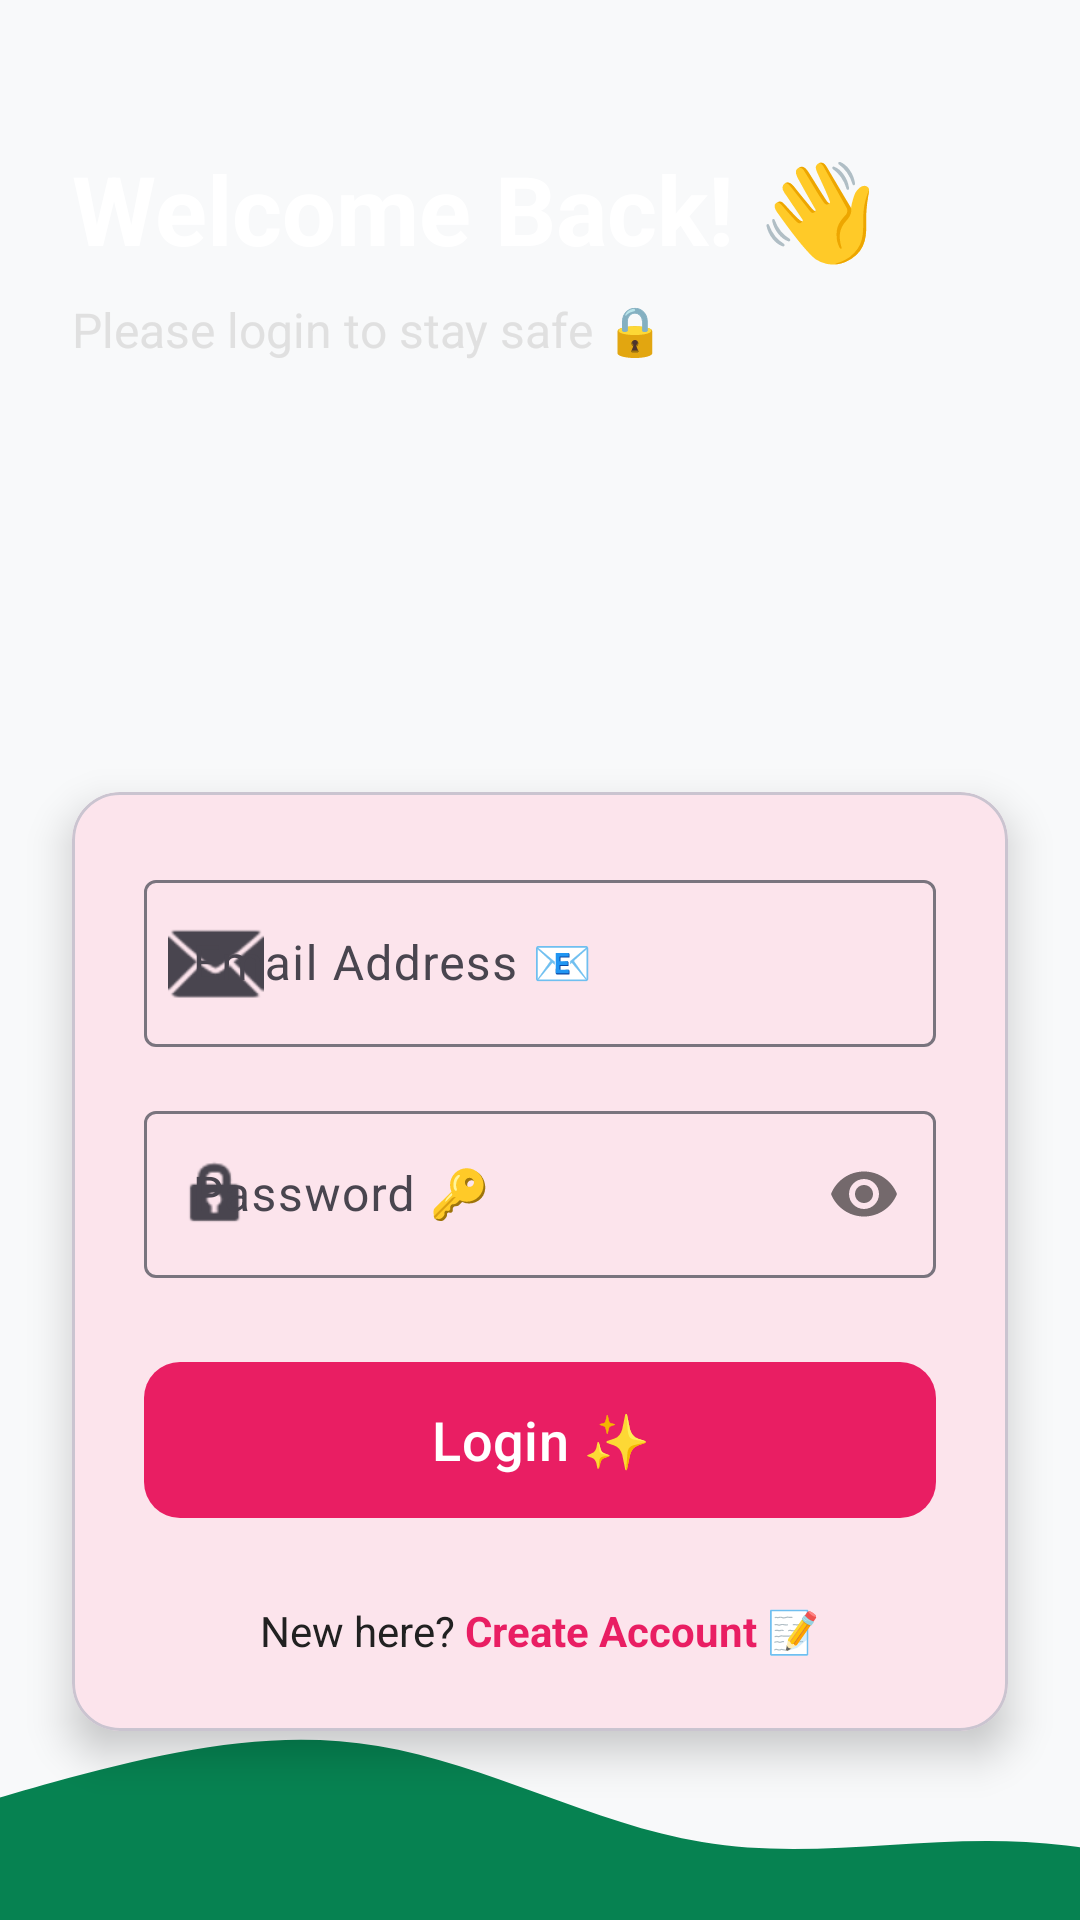

The Android layout XML behind this screen, and the referenced resources:
<!-- AndroidManifest.xml: application theme Theme.GirlsSafety -->
<!-- res/layout/activity_login.xml -->
<?xml version="1.0" encoding="utf-8"?>
<RelativeLayout
    xmlns:android="http://schemas.android.com/apk/res/android"
    xmlns:app="http://schemas.android.com/apk/res-auto"
    xmlns:tools="http://schemas.android.com/tools"
    android:id="@+id/main"
    android:layout_width="match_parent"
    android:layout_height="match_parent"
    android:background="?android:attr/windowBackground"
    tools:context=".LoginActivity">

    <ImageView
        android:id="@+id/top_bg"
        android:layout_width="match_parent"
        android:layout_height="240dp"
        android:scaleType="centerCrop"
        android:src="@drawable/top_background" />

    <TextView
        android:id="@+id/textView2"
        android:layout_width="wrap_content"
        android:layout_height="wrap_content"
        android:layout_marginStart="24dp"
        android:layout_marginTop="48dp"
        android:text="Welcome Back! 👋"
        android:textColor="@color/white"
        android:textSize="32sp"
        android:textStyle="bold" />

    <TextView
        android:layout_width="wrap_content"
        android:layout_height="wrap_content"
        android:layout_below="@id/textView2"
        android:layout_marginStart="24dp"
        android:layout_marginTop="8dp"
        android:text="Please login to stay safe 🔒"
        android:textColor="#E0E0E0"
        android:textSize="16sp" />

    <com.google.android.material.card.MaterialCardView
        android:layout_width="match_parent"
        android:layout_height="wrap_content"
        android:layout_below="@id/top_bg"
        android:layout_margin="24dp"
        android:layout_marginTop="-40dp"
        app:cardCornerRadius="16dp"
        app:cardElevation="8dp"
        app:cardBackgroundColor="?attr/colorSurface">

        <LinearLayout
            android:layout_width="match_parent"
            android:layout_height="wrap_content"
            android:orientation="vertical"
            android:padding="24dp">

            <com.google.android.material.textfield.TextInputLayout
                android:layout_width="match_parent"
                android:layout_height="wrap_content"
                android:hint="Email Address 📧"
                app:startIconDrawable="@android:drawable/ic_dialog_email"
                style="@style/Widget.Material3.TextInputLayout.OutlinedBox">

                <com.google.android.material.textfield.TextInputEditText
                    android:id="@+id/email"
                    android:layout_width="match_parent"
                    android:layout_height="wrap_content"
                    android:inputType="textEmailAddress" />
            </com.google.android.material.textfield.TextInputLayout>

            <com.google.android.material.textfield.TextInputLayout
                android:layout_width="match_parent"
                android:layout_height="wrap_content"
                android:layout_marginTop="16dp"
                android:hint="Password 🔑"
                app:startIconDrawable="@android:drawable/ic_lock_idle_lock"
                app:passwordToggleEnabled="true"
                style="@style/Widget.Material3.TextInputLayout.OutlinedBox">

                <com.google.android.material.textfield.TextInputEditText
                    android:id="@+id/password"
                    android:layout_width="match_parent"
                    android:layout_height="wrap_content"
                    android:inputType="textPassword" />
            </com.google.android.material.textfield.TextInputLayout>

            <com.google.android.material.button.MaterialButton
                android:id="@+id/btn_login"
                android:layout_width="match_parent"
                android:layout_height="60dp"
                android:layout_marginTop="24dp"
                android:text="Login ✨"
                android:textSize="18sp"
                app:cornerRadius="12dp" />

            <LinearLayout
                android:layout_width="match_parent"
                android:layout_height="wrap_content"
                android:layout_marginTop="24dp"
                android:gravity="center"
                android:orientation="horizontal">

                <TextView
                    android:layout_width="wrap_content"
                    android:layout_height="wrap_content"
                    android:text="New here? "
                    android:textColor="?attr/colorOnSurface" />

                <TextView
                    android:id="@+id/btn_register"
                    android:layout_width="wrap_content"
                    android:layout_height="wrap_content"
                    android:text="Create Account 📝"
                    android:textColor="?attr/colorPrimary"
                    android:textStyle="bold" />
            </LinearLayout>

        </LinearLayout>
    </com.google.android.material.card.MaterialCardView>

    <ImageView
        android:id="@+id/imageView3"
        android:layout_width="match_parent"
        android:layout_height="120dp"
        android:layout_alignParentBottom="true"
        android:scaleType="centerCrop"
        app:srcCompat="@drawable/wave_women" />

    <ProgressBar
        android:id="@+id/progressBar"
        android:layout_width="wrap_content"
        android:layout_height="wrap_content"
        android:layout_centerInParent="true"
        android:visibility="gone" />

</RelativeLayout>
<!-- resources referenced by this layout -->
<resources>
  <color name="white">#FFFFFFFF</color>
  <!-- drawable wave_women (drawable) -->
  <vector xmlns:android="http://schemas.android.com/apk/res/android"
      android:width="1440dp"
      android:height="320dp"
      android:viewportWidth="1440"
      android:viewportHeight="320">
    <path
        android:pathData="M0,288L48,272C96,256 192,224 288,197.3C384,171 480,149 576,165.3C672,181 768,235 864,250.7C960,267 1056,245 1152,250.7C1248,256 1344,288 1392,304L1440,320L1440,320L1392,320C1344,320 1248,320 1152,320C1056,320 960,320 864,320C768,320 672,320 576,320C480,320 384,320 288,320C192,320 96,320 48,320L0,320Z"
        android:fillColor="#068251"/>
  </vector>
  <style name="Theme.GirlsSafety" parent="Base.Theme.GirlsSafety" />
  <style name="Base.Theme.GirlsSafety" parent="Theme.Material3.DayNight.NoActionBar">
          <item name="colorPrimary">@color/primary</item>
          <item name="colorOnPrimary">@color/white</item>
          <item name="colorPrimaryVariant">@color/primaryVariant</item>
  
          <item name="colorSecondary">@color/secondary</item>
          <item name="colorOnSecondary">@color/white</item>
  
          <item name="android:windowBackground">@color/background_light</item>
          <item name="android:statusBarColor">@color/primaryVariant</item>
  
          
          <item name="colorSurface">@color/surface_light</item>
          <item name="colorOnSurface">@color/text_primary_light</item>
      </style>
  <color name="primary">#E91E63</color>
  <color name="primaryVariant">#C2185B</color>
  <color name="secondary">#009688</color>
  <color name="background_light">#F8F9FA</color>
  <color name="surface_light">#FFFFFF</color>
  <color name="text_primary_light">#212121</color>
</resources>
